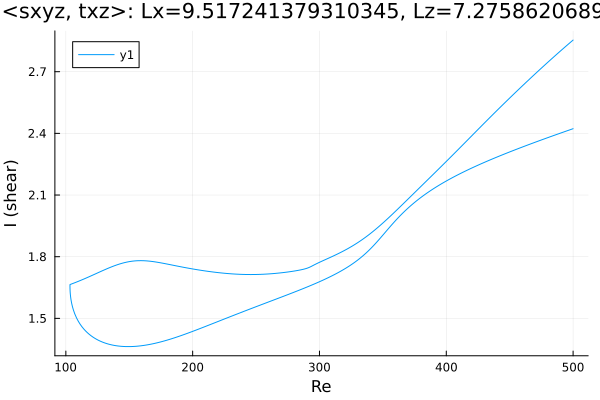

Data behind this chart, as committed beside it:
Re, shear
500.0, 2.423
499.4, 2.421
498, 2.418
496.6, 2.415
495.2, 2.412
494.6, 2.411
493.1, 2.408
491.7, 2.405
490.3, 2.402
488.9, 2.399
487.5, 2.396
486.1, 2.393
484.7, 2.389
483.2, 2.386
481.8, 2.383
480.4, 2.38
479, 2.377
477.6, 2.374
476.2, 2.371
474.8, 2.367
473.3, 2.364
471.9, 2.361
470.5, 2.358
469.1, 2.355
467.7, 2.351
466.3, 2.348
464.9, 2.345
463.4, 2.342
462, 2.338
460.6, 2.335
459.2, 2.332
457.8, 2.328
456.4, 2.325
455, 2.322
453.5, 2.318
452.1, 2.315
450.7, 2.311
449.3, 2.308
447.9, 2.305
446.5, 2.301
445.1, 2.298
443.6, 2.294
442.2, 2.29
440.8, 2.287
439.4, 2.283
438, 2.28
436.6, 2.276
435.2, 2.272
433.7, 2.269
432.3, 2.265
430.9, 2.261
429.5, 2.257
428.1, 2.254
426.7, 2.25
425.3, 2.246
423.8, 2.242
422.4, 2.238
421, 2.234
419.6, 2.23
418.2, 2.226
... 572 more rows
